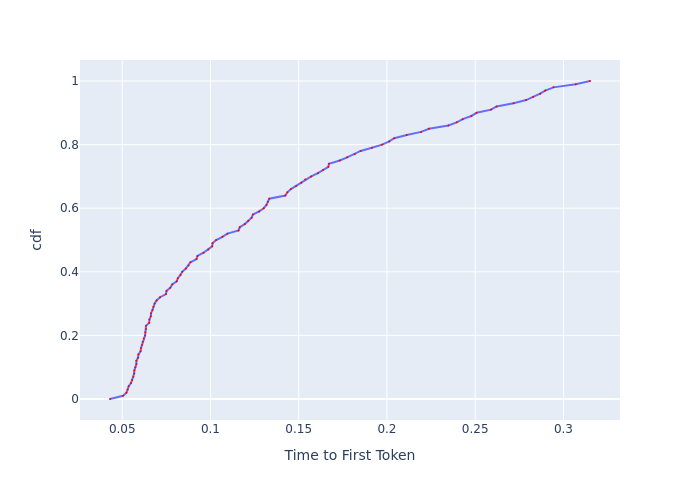

The data file committed next to this chart (first rows):
, cdf, Time to First Token
0, 0.0, 0.04307
1, 0.01, 0.05044
2, 0.02, 0.05239
3, 0.03, 0.05313
4, 0.04, 0.05366
5, 0.05, 0.05497
6, 0.06, 0.05563
7, 0.07, 0.0563
8, 0.08, 0.05676
9, 0.09, 0.05687
10, 0.1, 0.05744
11, 0.11, 0.05802
12, 0.12, 0.05802
13, 0.13, 0.05895
14, 0.14, 0.05919
15, 0.15, 0.06039
16, 0.16, 0.06063
17, 0.17, 0.06124
18, 0.18, 0.06161
19, 0.19, 0.06222
20, 0.2, 0.06298
21, 0.21, 0.0631
22, 0.22, 0.06348
23, 0.23, 0.06348
24, 0.24, 0.06528
25, 0.25, 0.06542
26, 0.26, 0.0662
27, 0.27, 0.06634
28, 0.28, 0.06714
29, 0.29, 0.06768
30, 0.3, 0.06836
31, 0.31, 0.06946
32, 0.32, 0.07143
33, 0.33, 0.0748
34, 0.34, 0.07509
35, 0.35, 0.07723
36, 0.36, 0.07832
37, 0.37, 0.08086
38, 0.38, 0.08151
39, 0.39, 0.08299
40, 0.4, 0.08399
41, 0.41, 0.08603
42, 0.42, 0.0876
43, 0.43, 0.08866
44, 0.44, 0.09209
45, 0.45, 0.09264
46, 0.46, 0.09604
47, 0.47, 0.09877
48, 0.48, 0.101
49, 0.49, 0.1012
50, 0.5, 0.1032
51, 0.51, 0.1068
52, 0.52, 0.1096
53, 0.53, 0.1159
54, 0.54, 0.1166
55, 0.55, 0.1194
56, 0.56, 0.1214
57, 0.57, 0.1233
58, 0.58, 0.1241
59, 0.59, 0.1276
... 41 more rows
